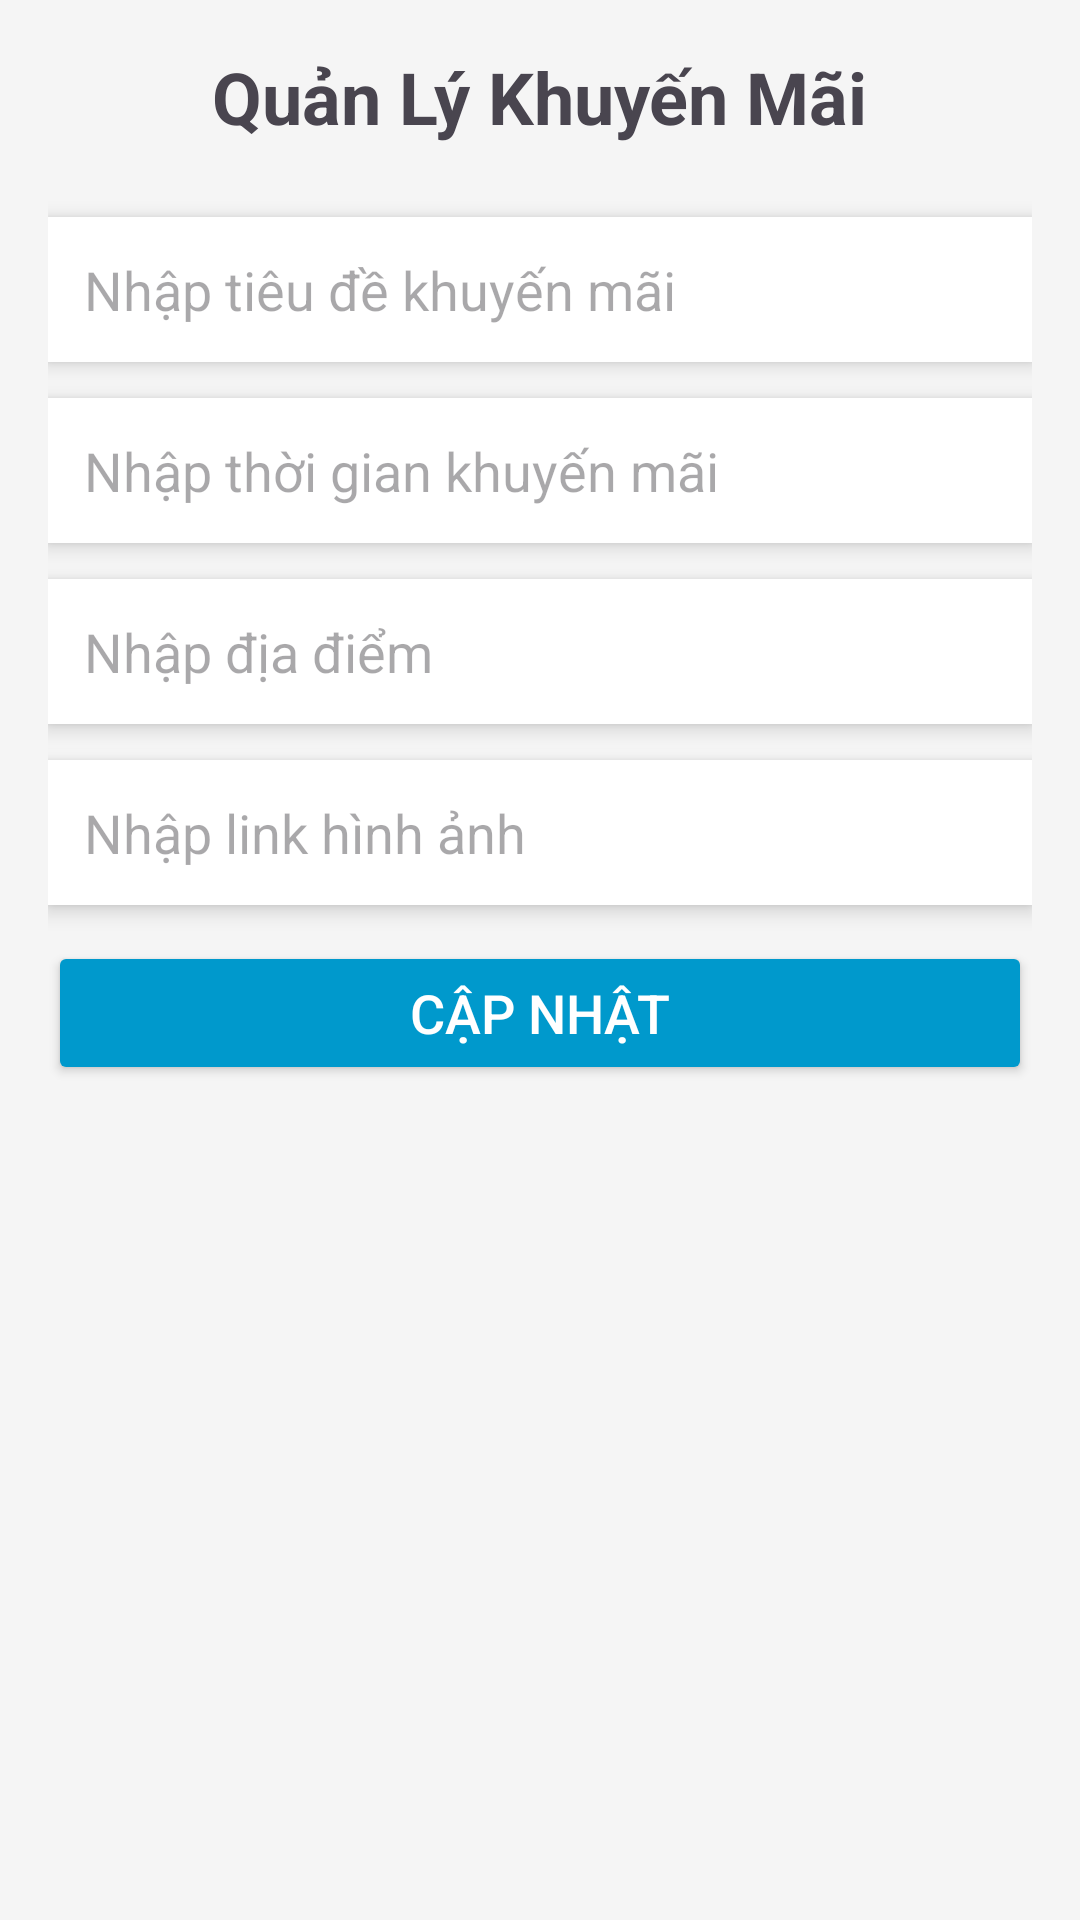

Produce the Android XML layout that renders to this screen, including the resource entries it uses.
<!-- AndroidManifest.xml: application theme Theme.DOAN -->
<!-- res/layout/promotion_management_activity.xml -->
<LinearLayout xmlns:android="http://schemas.android.com/apk/res/android"
    android:layout_width="match_parent"
    android:layout_height="match_parent"
    android:orientation="vertical"
    android:background="#F5F5F5"
    android:padding="16dp">

    
    <TextView
        android:layout_width="wrap_content"
        android:layout_height="wrap_content"
        android:text="Quản Lý Khuyến Mãi"
        android:textSize="24sp"
        android:textStyle="bold"
        android:layout_gravity="center"
        android:paddingBottom="24dp"/>

    
    <EditText
        android:id="@+id/edtPromotionTitle"
        android:layout_width="match_parent"
        android:layout_height="wrap_content"
        android:hint="Nhập tiêu đề khuyến mãi"
        android:background="@android:color/white"
        android:padding="12dp"
        android:elevation="4dp"
        android:layout_marginBottom="12dp"/>

    
    <EditText
        android:id="@+id/edtPromotionDate"
        android:layout_width="match_parent"
        android:layout_height="wrap_content"
        android:hint="Nhập thời gian khuyến mãi"
        android:background="@android:color/white"
        android:padding="12dp"
        android:elevation="4dp"
        android:layout_marginBottom="12dp"/>

    
    <EditText
        android:id="@+id/edtPromotionLocation"
        android:layout_width="match_parent"
        android:layout_height="wrap_content"
        android:hint="Nhập địa điểm"
        android:background="@android:color/white"
        android:padding="12dp"
        android:elevation="4dp"
        android:layout_marginBottom="12dp"/>

    
    <EditText
        android:id="@+id/edtPromotionImage"
        android:layout_width="match_parent"
        android:layout_height="wrap_content"
        android:hint="Nhập link hình ảnh"
        android:background="@android:color/white"
        android:padding="12dp"
        android:elevation="4dp"
        android:layout_marginBottom="12dp"/>

    
    <Button
        android:id="@+id/btnUpdatePromotion"
        android:layout_width="match_parent"
        android:layout_height="wrap_content"
        android:text="Cập Nhật"
        android:backgroundTint="@android:color/holo_blue_dark"
        android:textColor="@android:color/white"
        android:textSize="18sp"
        android:layout_marginBottom="16dp"/>

    
    <androidx.recyclerview.widget.RecyclerView
        android:id="@+id/recyclerViewPromotions"
        android:layout_width="match_parent"
        android:layout_height="wrap_content"
        android:background="@android:color/white"
        android:elevation="4dp"/>
</LinearLayout>
<!-- resources referenced by this layout -->
<resources>
  <style name="Theme.DOAN" parent="Base.Theme.DOAN" />
  <style name="Base.Theme.DOAN" parent="Theme.Material3.DayNight.NoActionBar">
          
          
      </style>
</resources>
